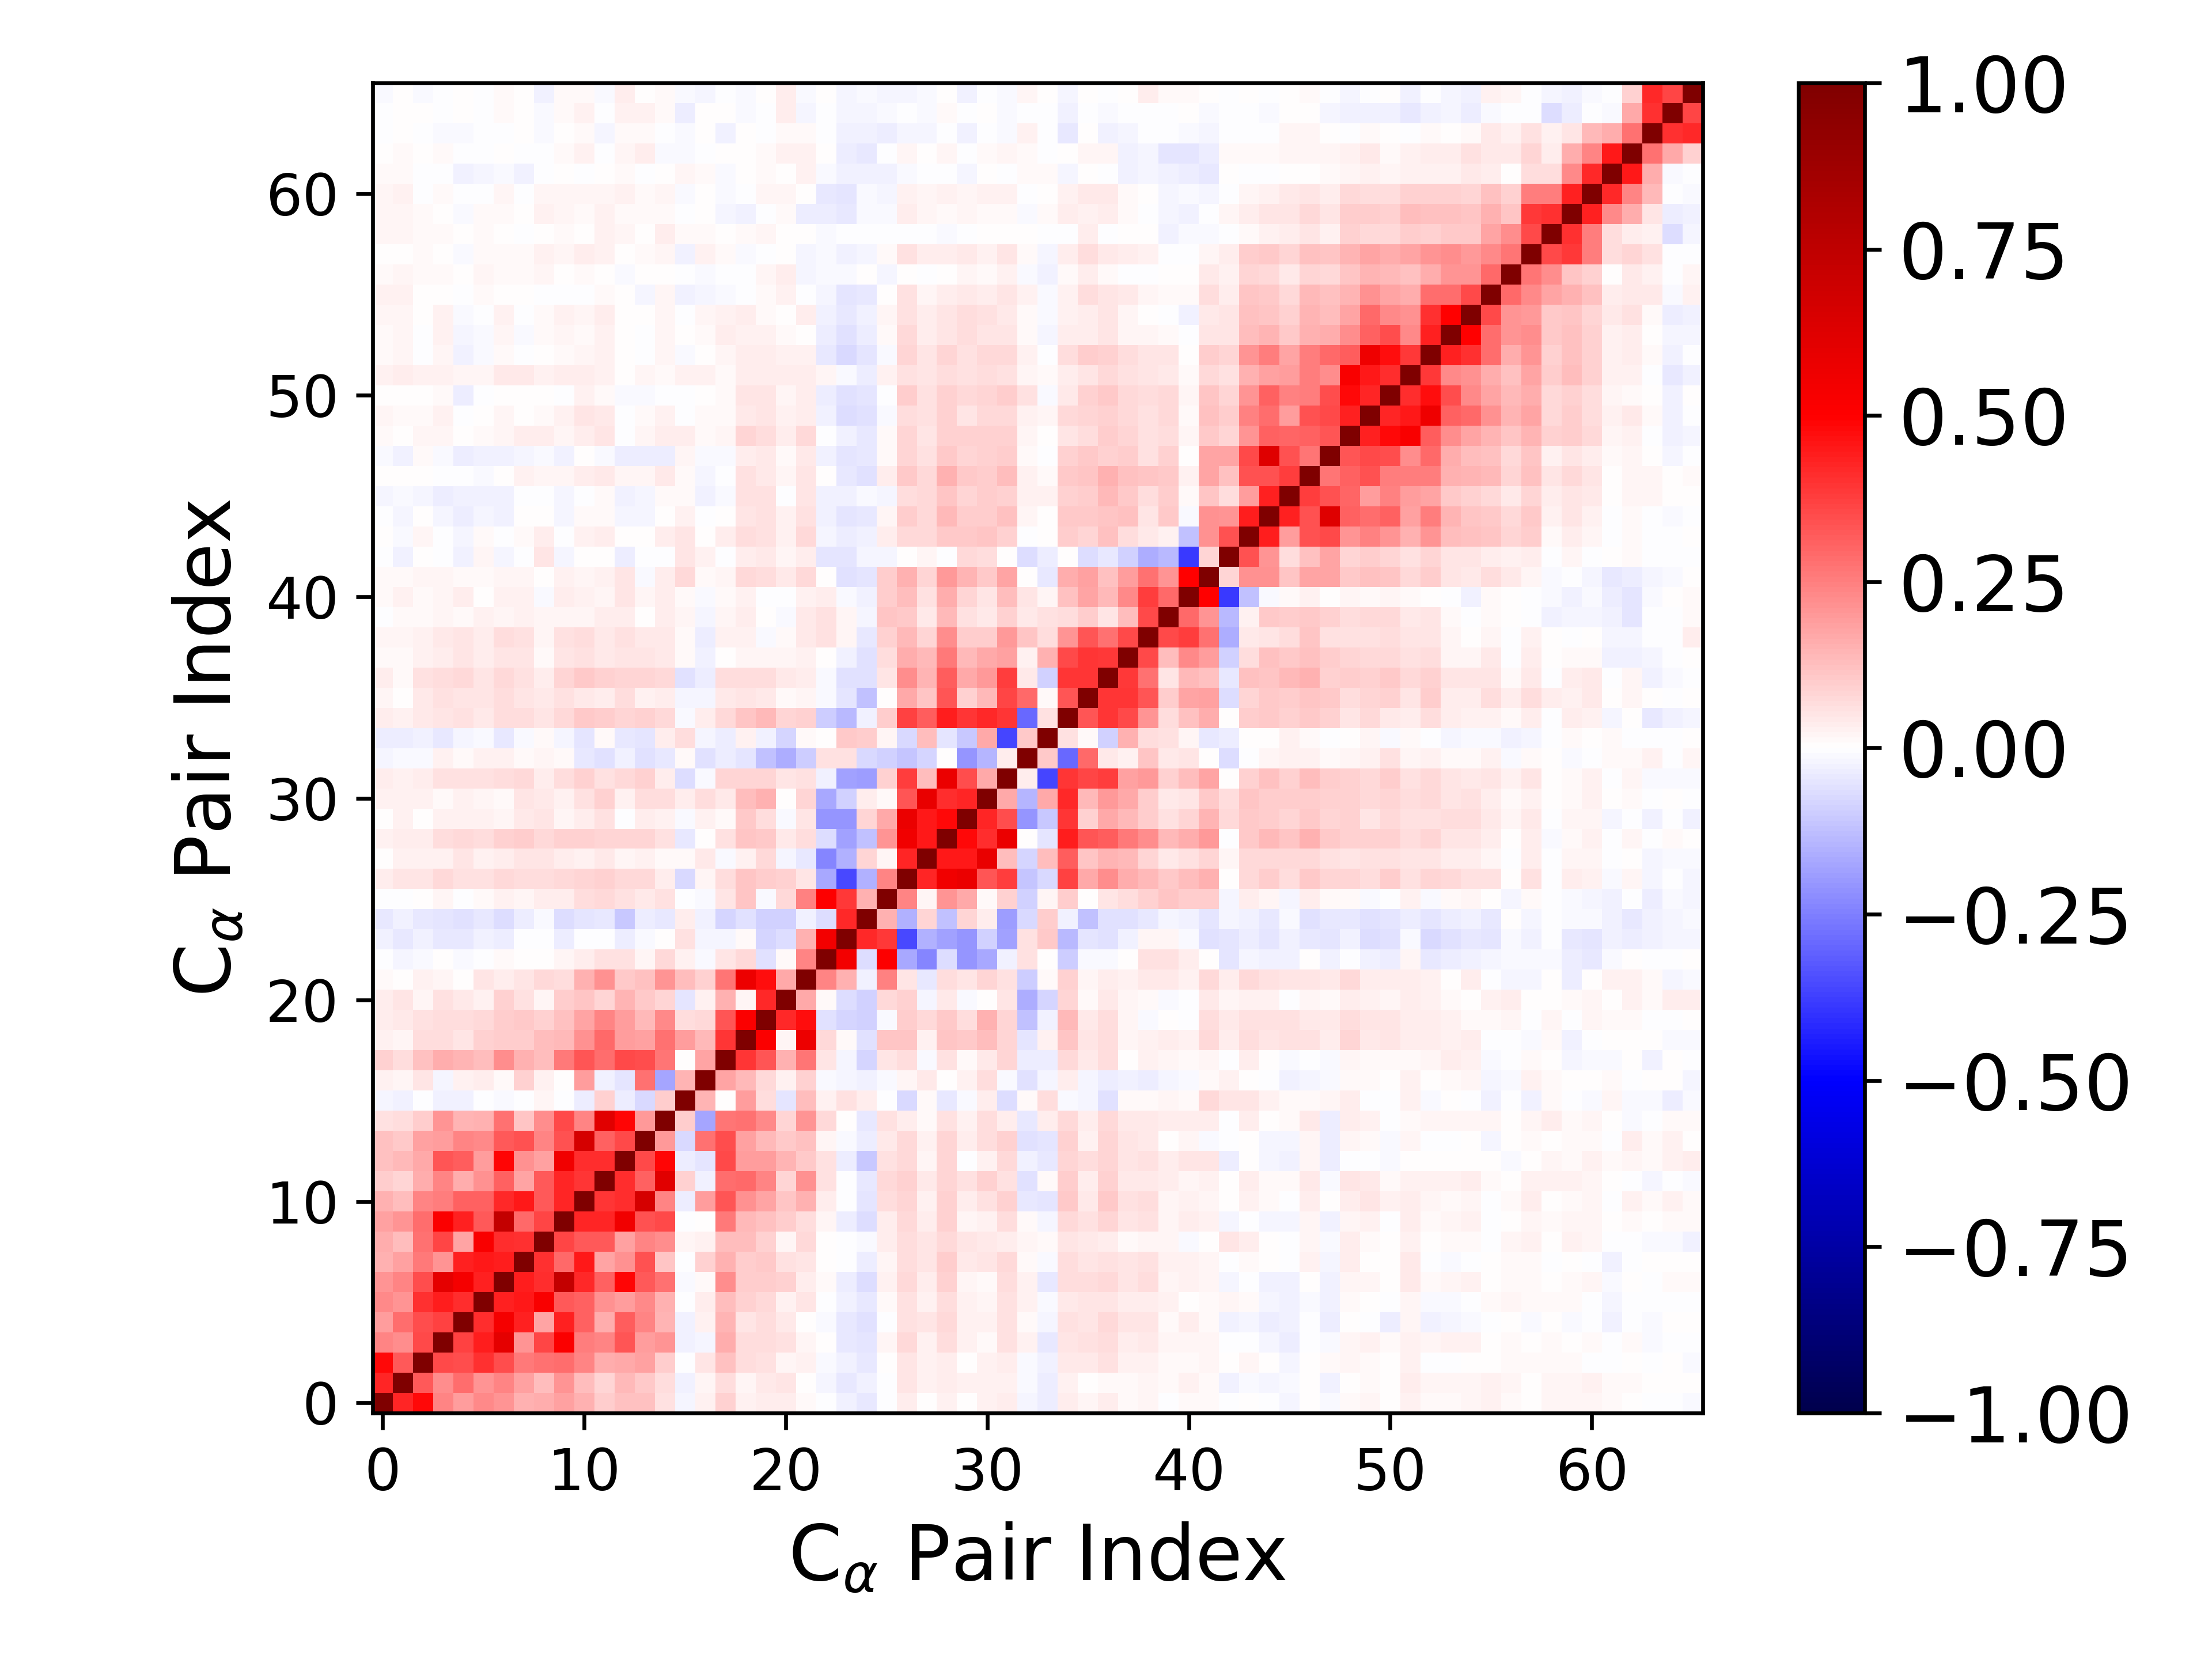

Source data for this figure (header and first rows):
1.000000000000000000e+00, 4.245161523010103632e-01, 4.816282808768868606e-01, 2.421103022185313591e-01, 1.902640530030223764e-01, 2.301837320810654619e-01, 2.078189986760746732e-01, 1.490018489029296123e-01, 1.628335622670409322e-01, 1.847869262047424910e-01, 1.523373393665058695e-01, 9.551778699450705346e-02, 1.212789189580571469e-01, 1.188086332443398507e-01, 5.942234278436021866e-02, -2.065121192362617472e-02, 2.622739285647363028e-02, 9.207410079593759955e-02, 2.797254645028871001e-02, 3.244500014409106015e-02, 3.186133770708786395e-02, 1.286274489176428108e-02, -8.031347614643999421e-04, -2.944236008857738576e-02
4.245161523010103632e-01, 1.000000000000000000e+00, 3.219365904364145936e-01, 2.206216255884926036e-01, 2.824397791752141229e-01, 2.053456354054065958e-01, 2.403715640679979781e-01, 1.854688144273673456e-01, 1.268289540989542830e-01, 2.039392745542664975e-01, 1.324013211647500354e-01, 8.390758742169877882e-02, 1.332743764268579101e-01, 1.033089756362242373e-01, 6.993676973526767593e-02, -2.857057475707583741e-02, 2.318545900988968136e-02, 6.906596714324492181e-02, 1.730414770846607636e-02, 4.501679045466716600e-02, 4.889054876116591397e-02, 4.938021396793197161e-03, -1.588581950443167246e-02, -4.044902893255573895e-02
4.816282808768868606e-01, 3.219365904364145936e-01, 1.000000000000000000e+00, 3.566727698637560118e-01, 3.474950702273000291e-01, 4.040686995652925662e-01, 3.452702537802698202e-01, 2.647002839656817930e-01, 2.770139118245129595e-01, 2.831346526578024658e-01, 2.369686729596257313e-01, 1.564243785257012076e-01, 1.709555321102828040e-01, 1.797719003903670842e-01, 1.014367420806497055e-01, -3.722750894511773611e-03, 4.796370896332098621e-02, 1.221143646706660674e-01, 6.984506868476332564e-02, 5.930768032307254245e-02, 1.922071219296212635e-02, 3.001328507090854358e-02, -9.559443380528101150e-03, -2.809943251094470726e-02
2.421103022185313591e-01, 2.206216255884926036e-01, 3.566727698637560118e-01, 1.000000000000000000e+00, 3.711201842729898170e-01, 4.406767434918180681e-01, 6.008039302780767699e-01, 2.081593097027623906e-01, 3.668552091068830179e-01, 5.126744650340115950e-01, 2.557224371900434501e-01, 2.413752215594285044e-01, 3.290588361608032808e-01, 1.927113779854623399e-01, 2.036099735488413054e-01, -2.666566616345317567e-02, -2.266611723332433853e-02, 1.600090592143508794e-01, 6.639242941202648518e-02, 6.270254216799700520e-02, 5.734940149413927934e-02, 1.724157819621421894e-02, 5.763217307464586509e-04, -4.258650264423078508e-02
1.902640530030223764e-01, 2.824397791752141229e-01, 3.474950702273000291e-01, 3.711201842729898170e-01, 1.000000000000000000e+00, 4.106151892010086457e-01, 5.377503113021334658e-01, 4.331784506485075736e-01, 1.789745673218519351e-01, 4.326561607998805625e-01, 3.100627936642625371e-01, 1.612404753614756214e-01, 3.179149026174941661e-01, 2.416190315893753382e-01, 1.459812265793657415e-01, -2.456558534185120449e-02, 3.065505614921583410e-02, 1.473868866615213047e-01, 5.305540571382160592e-02, 6.401841567383947940e-02, 4.405329975285426913e-02, 4.048578020046790071e-05, -8.212298583771808491e-03, -4.338376534329901196e-02
2.301837320810654619e-01, 2.053456354054065958e-01, 4.040686995652925662e-01, 4.406767434918180681e-01, 4.106151892010086457e-01, 1.000000000000000000e+00, 4.342090554664078672e-01, 4.483830192113959501e-01, 5.164468270017417151e-01, 3.231360100366391652e-01, 3.086232077144118180e-01, 2.120803790324229388e-01, 1.921625073956524654e-01, 2.268855232429627389e-01, 1.512259582749540254e-01, -5.419364630693053637e-03, 3.636677498523533530e-02, 1.250484192262158456e-01, 8.605742168574773143e-02, 7.167613422767177278e-02, 2.378172392617444730e-02, 5.026953242052688980e-02, -1.136701042342208243e-03, -2.635625350253819471e-02
2.078189986760746732e-01, 2.403715640679979781e-01, 3.452702537802698202e-01, 6.008039302780767699e-01, 5.377503113021334658e-01, 4.342090554664078672e-01, 1.000000000000000000e+00, 4.401052720505131965e-01, 4.079320336291248905e-01, 7.275227072822229024e-01, 4.208991340780524615e-01, 3.085200305993142100e-01, 4.870485443477675647e-01, 3.231867729660993782e-01, 2.735157228387571360e-01, -1.256140119159948262e-02, 9.454413477875319230e-03, 2.253166051362496258e-01, 9.538335994014647545e-02, 9.569078636884729983e-02, 9.310536783371961556e-02, 3.212020511602403650e-02, 1.330085263708966591e-02, -3.827957009458994586e-02
1.490018489029296123e-01, 1.854688144273673456e-01, 2.647002839656817930e-01, 2.081593097027623906e-01, 4.331784506485075736e-01, 4.483830192113959501e-01, 4.401052720505131965e-01, 1.000000000000000000e+00, 4.028283945427061363e-01, 2.935436534995086166e-01, 4.456595589620255260e-01, 1.728057090265571194e-01, 2.159411168163477557e-01, 3.379849190211227650e-01, 1.151403683752743184e-01, -6.619728729230613465e-03, 9.307339978038690897e-02, 1.502628240351296385e-01, 9.511246004928793074e-02, 1.028049387998455078e-01, 5.672183988317211489e-02, 5.330658544914378821e-02, 7.035844061993229426e-03, -6.873651011719488814e-03
1.628335622670409322e-01, 1.268289540989542830e-01, 2.770139118245129595e-01, 3.668552091068830179e-01, 1.789745673218519351e-01, 5.164468270017417151e-01, 4.079320336291248905e-01, 4.028283945427061363e-01, 1.000000000000000000e+00, 3.649001058237399397e-01, 3.259706843421835698e-01, 3.257324211216707788e-01, 1.823311943037851657e-01, 2.386173156909845994e-01, 2.246595265971294553e-01, 1.985565541085847902e-02, 2.590721237944824604e-02, 1.310565844289400261e-01, 1.261498164508949027e-01, 8.623640876437219105e-02, 1.865239290304999270e-02, 7.288800347986797157e-02, 2.606476195099751824e-03, -6.332795817973957235e-03
1.847869262047424910e-01, 2.039392745542664975e-01, 2.831346526578024658e-01, 5.126744650340115950e-01, 4.326561607998805625e-01, 3.231360100366391652e-01, 7.275227072822229024e-01, 2.935436534995086166e-01, 3.649001058237399397e-01, 1.000000000000000000e+00, 4.272030317483948569e-01, 4.227929906810123373e-01, 5.495862012416132814e-01, 3.405748450387401371e-01, 3.575997709449424966e-01, -3.968709238484384103e-03, 1.105584664313528616e-03, 2.611183882070732265e-01, 1.356029306022688286e-01, 1.219621690017162058e-01, 1.003483375792324772e-01, 6.271470787530268598e-02, 1.902385443091787406e-02, -3.829227683421568967e-02
1.523373393665058695e-01, 1.324013211647500354e-01, 2.369686729596257313e-01, 2.557224371900434501e-01, 3.100627936642625371e-01, 3.086232077144118180e-01, 4.208991340780524615e-01, 4.456595589620255260e-01, 3.259706843421835698e-01, 4.272030317483948569e-01, 1.000000000000000000e+00, 3.934797895824613256e-01, 4.075480562778618365e-01, 6.618293008501030528e-01, 2.375205734552429671e-01, -3.264376825732796111e-02, 1.901251292158581407e-01, 3.348100224716268336e-01, 2.173975950701095006e-01, 1.796616582044831822e-01, 1.171121111591583719e-01, 1.513807947655419761e-01, 3.439712840445752901e-02, -4.217121052476282433e-05
9.551778699450705346e-02, 8.390758742169877882e-02, 1.564243785257012076e-01, 2.413752215594285044e-01, 1.612404753614756214e-01, 2.120803790324229388e-01, 3.085200305993142100e-01, 1.728057090265571194e-01, 3.257324211216707788e-01, 4.227929906810123373e-01, 3.934797895824613256e-01, 1.000000000000000000e+00, 4.117286312915267588e-01, 3.122512940471993126e-01, 6.147433832616228111e-01, 9.229611085956311578e-02, -2.653850151128535340e-02, 2.840933382543004981e-01, 2.892131203856314059e-01, 2.381651705572292443e-01, 8.496436187688274910e-02, 2.141031133534746778e-01, 5.491846556810868474e-02, -1.927275823800493637e-04
1.212789189580571469e-01, 1.332743764268579101e-01, 1.709555321102828040e-01, 3.290588361608032808e-01, 3.179149026174941661e-01, 1.921625073956524654e-01, 4.870485443477675647e-01, 2.159411168163477557e-01, 1.823311943037851657e-01, 5.495862012416132814e-01, 4.075480562778618365e-01, 4.117286312915267588e-01, 1.000000000000000000e+00, 3.533123913436103103e-01, 4.855658568542904896e-01, -3.815071233148060320e-02, -4.863371122202002350e-02, 3.532211225511094344e-01, 1.878521480239063179e-01, 1.890890895146832285e-01, 1.483671484308092259e-01, 1.067572070447181942e-01, 5.894264831708510843e-02, -3.390320706813487045e-02
1.188086332443398507e-01, 1.033089756362242373e-01, 1.797719003903670842e-01, 1.927113779854623399e-01, 2.416190315893753382e-01, 2.268855232429627389e-01, 3.231867729660993782e-01, 3.379849190211227650e-01, 2.386173156909845994e-01, 3.405748450387401371e-01, 6.618293008501030528e-01, 3.122512940471993126e-01, 3.533123913436103103e-01, 1.000000000000000000e+00, 1.964601579447134982e-01, -7.215031502225494053e-02, 2.756757872614319371e-01, 3.441378078308697797e-01, 1.797915137101084582e-01, 1.400237967942191686e-01, 1.044448755764072478e-01, 1.182214726134235422e-01, 1.639148201141941291e-02, -8.505973366313847317e-03
5.942234278436021866e-02, 6.993676973526767593e-02, 1.014367420806497055e-01, 2.036099735488413054e-01, 1.459812265793657415e-01, 1.512259582749540254e-01, 2.735157228387571360e-01, 1.151403683752743184e-01, 2.246595265971294553e-01, 3.575997709449424966e-01, 2.375205734552429671e-01, 6.147433832616228111e-01, 4.855658568542904896e-01, 1.964601579447134982e-01, 1.000000000000000000e+00, 9.896268585974841991e-02, -1.723280072038079480e-01, 2.671861038656424547e-01, 2.780787713364988312e-01, 2.323183038705425585e-01, 8.087247016761223151e-02, 2.072327745508026342e-01, 7.142509205939047423e-02, 6.880115399564689510e-03
-2.065121192362617472e-02, -2.857057475707583741e-02, -3.722750894511773611e-03, -2.666566616345317567e-02, -2.456558534185120449e-02, -5.419364630693053637e-03, -1.256140119159948262e-02, -6.619728729230613465e-03, 1.985565541085847902e-02, -3.968709238484384103e-03, -3.264376825732796111e-02, 9.229611085956311578e-02, -3.815071233148060320e-02, -7.215031502225494053e-02, 9.896268585974841991e-02, 1.000000000000000000e+00, 1.443819395532082162e-01, 3.572954159286497768e-03, 1.924768779156649789e-01, 6.523315464844353651e-02, -5.331106922644623242e-02, 1.320824686542539372e-01, 2.524412387394667223e-02, 5.519320810189669302e-02
2.622739285647363028e-02, 2.318545900988968136e-02, 4.796370896332098621e-02, -2.266611723332433853e-02, 3.065505614921583410e-02, 3.636677498523533530e-02, 9.454413477875319230e-03, 9.307339978038690897e-02, 2.590721237944824604e-02, 1.105584664313528616e-03, 1.901251292158581407e-01, -2.653850151128535340e-02, -4.863371122202002350e-02, 2.756757872614319371e-01, -1.723280072038079480e-01, 1.443819395532082162e-01, 1.000000000000000000e+00, 1.734373436070169583e-01, 1.336543138997617064e-01, 7.561875377587500002e-02, 2.696791693652706573e-02, 8.690100165421818512e-02, -1.512827362123109719e-02, -2.062935663040158310e-02
9.207410079593759955e-02, 6.906596714324492181e-02, 1.221143646706660674e-01, 1.600090592143508794e-01, 1.473868866615213047e-01, 1.250484192262158456e-01, 2.253166051362496258e-01, 1.502628240351296385e-01, 1.310565844289400261e-01, 2.611183882070732265e-01, 3.348100224716268336e-01, 2.840933382543004981e-01, 3.532211225511094344e-01, 3.441378078308697797e-01, 2.671861038656424547e-01, 3.572954159286497768e-03, 1.734373436070169583e-01, 1.000000000000000000e+00, 3.983329082169163593e-01, 3.341841149388032339e-01, 1.494019590697317490e-01, 2.718350714528269263e-01, 5.023178338035277912e-02, -2.165838912817324297e-02
2.797254645028871001e-02, 1.730414770846607636e-02, 6.984506868476332564e-02, 6.639242941202648518e-02, 5.305540571382160592e-02, 8.605742168574773143e-02, 9.538335994014647545e-02, 9.511246004928793074e-02, 1.261498164508949027e-01, 1.356029306022688286e-01, 2.173975950701095006e-01, 2.892131203856314059e-01, 1.878521480239063179e-01, 1.797915137101084582e-01, 2.780787713364988312e-01, 1.924768779156649789e-01, 1.336543138997617064e-01, 3.983329082169163593e-01, 1.000000000000000000e+00, 5.128191348374513403e-01, 2.269508614015405476e-02, 5.666673415100178524e-01, 7.810849589146941219e-02, 1.095717241664541375e-02
3.244500014409106015e-02, 4.501679045466716600e-02, 5.930768032307254245e-02, 6.270254216799700520e-02, 6.401841567383947940e-02, 7.167613422767177278e-02, 9.569078636884729983e-02, 1.028049387998455078e-01, 8.623640876437219105e-02, 1.219621690017162058e-01, 1.796616582044831822e-01, 2.381651705572292443e-01, 1.890890895146832285e-01, 1.400237967942191686e-01, 2.323183038705425585e-01, 6.523315464844353651e-02, 7.561875377587500002e-02, 3.341841149388032339e-01, 5.128191348374513403e-01, 1.000000000000000000e+00, 4.170850088355018692e-01, 4.728291631275135520e-01, -6.217212078832941996e-02, -8.549160330509820993e-02
3.186133770708786395e-02, 4.889054876116591397e-02, 1.922071219296212635e-02, 5.734940149413927934e-02, 4.405329975285426913e-02, 2.378172392617444730e-02, 9.310536783371961556e-02, 5.672183988317211489e-02, 1.865239290304999270e-02, 1.003483375792324772e-01, 1.171121111591583719e-01, 8.496436187688274910e-02, 1.483671484308092259e-01, 1.044448755764072478e-01, 8.087247016761223151e-02, -5.331106922644623242e-02, 2.696791693652706573e-02, 1.494019590697317490e-01, 2.269508614015405476e-02, 4.170850088355018692e-01, 1.000000000000000000e+00, 1.687813507359642029e-01, 1.001802192717082471e-02, -6.667734552807312587e-02
1.286274489176428108e-02, 4.938021396793197161e-03, 3.001328507090854358e-02, 1.724157819621421894e-02, 4.048578020046790071e-05, 5.026953242052688980e-02, 3.212020511602403650e-02, 5.330658544914378821e-02, 7.288800347986797157e-02, 6.271470787530268598e-02, 1.513807947655419761e-01, 2.141031133534746778e-01, 1.067572070447181942e-01, 1.182214726134235422e-01, 2.072327745508026342e-01, 1.320824686542539372e-01, 8.690100165421818512e-02, 2.718350714528269263e-01, 5.666673415100178524e-01, 4.728291631275135520e-01, 1.687813507359642029e-01, 1.000000000000000000e+00, 2.354244874162420287e-01, 1.543366482257107486e-01
-8.031347614643999421e-04, -1.588581950443167246e-02, -9.559443380528101150e-03, 5.763217307464586509e-04, -8.212298583771808491e-03, -1.136701042342208243e-03, 1.330085263708966591e-02, 7.035844061993229426e-03, 2.606476195099751824e-03, 1.902385443091787406e-02, 3.439712840445752901e-02, 5.491846556810868474e-02, 5.894264831708510843e-02, 1.639148201141941291e-02, 7.142509205939047423e-02, 2.524412387394667223e-02, -1.512827362123109719e-02, 5.023178338035277912e-02, 7.810849589146941219e-02, -6.217212078832941996e-02, 1.001802192717082471e-02, 2.354244874162420287e-01, 1.000000000000000000e+00, 5.445043595803122916e-01
-2.944236008857738576e-02, -4.044902893255573895e-02, -2.809943251094470726e-02, -4.258650264423078508e-02, -4.338376534329901196e-02, -2.635625350253819471e-02, -3.827957009458994586e-02, -6.873651011719488814e-03, -6.332795817973957235e-03, -3.829227683421568967e-02, -4.217121052476282433e-05, -1.927275823800493637e-04, -3.390320706813487045e-02, -8.505973366313847317e-03, 6.880115399564689510e-03, 5.519320810189669302e-02, -2.062935663040158310e-02, -2.165838912817324297e-02, 1.095717241664541375e-02, -8.549160330509820993e-02, -6.667734552807312587e-02, 1.543366482257107486e-01, 5.445043595803122916e-01, 1.000000000000000000e+00
-4.323842668952891655e-02, -2.871427733905865948e-02, -4.524081208325737846e-02, -5.234505208937604431e-02, -5.927001267389992584e-02, -4.215227380518775380e-02, -6.552863470905050114e-02, -3.496766911434962682e-02, -8.732016438789456589e-03, -6.716570507546396063e-02, -5.164493366931094398e-02, -4.346527111795485399e-02, -1.022896199437142301e-01, -3.623008944560733580e-02, -4.185266110391432093e-02, 3.876705131577423691e-02, -2.778653395613895835e-02, -7.847709390910044547e-02, -6.031897201217954058e-02, -8.991489863017360085e-02, -8.990393824377082566e-02, -2.762500669734559156e-02, -6.320210401102280273e-02, 4.161829869328697584e-01
-2.082630135167671571e-03, -8.851245144862890119e-04, 1.223686396564168744e-03, 2.108238723297019973e-02, -3.203625369977473013e-04, 1.184805048744384109e-02, 3.124804497003859025e-02, 2.223446438538518796e-02, 3.567276605975074066e-02, 3.733681063002972089e-02, 6.610222382018078602e-02, 7.160367528693657724e-02, 5.493242900534601320e-02, 4.480399414174541378e-02, 5.644325976836205710e-02, -4.368636837175502927e-03, -1.053862138508719626e-02, 4.968391282167499562e-02, 1.126951916765978612e-01, -1.461819329952383090e-02, 7.065466328941082119e-02, 2.439043287300610152e-01, 5.028221959968459664e-01, 3.894844518179091941e-01
3.736060495620574518e-02, 5.358105553121604581e-02, 4.998499015454289235e-02, 7.622604319273153239e-02, 5.619456481424327243e-02, 5.998652738725691186e-02, 7.442421212308988898e-02, 6.519972553054016740e-02, 6.964869486815389310e-02, 7.333203973913193785e-02, 8.178206946329739935e-02, 8.782873619997959291e-02, 7.568704791892295891e-02, 7.444336113602269267e-02, 3.763685677424653819e-02, -7.551812122607831634e-02, 2.068126399917333269e-02, 6.423470058181587894e-02, 1.118776085694548061e-01, 1.008839709744145524e-01, 9.217947001865918477e-02, 4.832924161562561494e-02, -1.668944922985447776e-01, -3.565668336149756534e-01
2.347459862004032318e-04, 3.031614490711755441e-02, 2.710358602158798383e-02, 2.566818035727715455e-02, 5.168565926867273175e-02, 3.064384464429886074e-02, 3.853517734665975331e-02, 5.113052441842041301e-02, 4.792043957125937531e-02, 3.421481994441762792e-02, 3.010727186864610438e-02, 4.570726085397639610e-02, 1.752610235692387761e-02, 2.835394087377514707e-02, 8.528308833266648459e-03, 8.801864325889063520e-03, 4.505642561502189863e-02, -1.125957563553000099e-02, 2.973564348675361568e-02, 7.455980935192670078e-02, -2.195213548290065111e-02, -4.440108595353779025e-02, -2.374466942092072208e-01, -1.488628935153727961e-01
2.464198526516268514e-02, 3.534602262142173823e-02, 3.779385711741422432e-02, 6.882396763207293544e-02, 7.175913424950952635e-02, 6.957105343192231117e-02, 8.723433007559090735e-02, 9.841981891916679048e-02, 7.448661890352180348e-02, 8.746331696241679832e-02, 9.220635220346695693e-02, 7.959981186943890230e-02, 8.538052695284108207e-02, 8.202997336511000381e-02, 5.485807653412200918e-02, -4.281252271477507115e-02, 4.774806008197273952e-03, 5.660579330537597598e-02, 1.136601158733617639e-01, 1.062928175959212684e-01, 4.625337121266699658e-02, 6.713693602977380270e-02, -6.905834716111439175e-02, -1.842472468506546890e-01
2.773469391828498011e-04, 2.434116596943924210e-02, 5.394558510276739952e-03, 2.595081567449301560e-02, 2.824275784916395124e-02, 2.797571075508320862e-02, 2.137459179519201127e-02, 4.349472850190221063e-02, 5.298542372565418629e-02, 1.623897194761289228e-02, 3.132388281821105180e-02, 5.650927422973658215e-02, -1.517956616396699517e-03, 3.645203399109622766e-02, 2.710171771986520303e-02, -8.990904439677071744e-03, 2.805128695014945037e-02, 1.517577424207043786e-02, 1.017517065680259292e-01, 6.554502854121453670e-02, -1.547686973459495852e-02, 5.448744318181137497e-02, -2.072417823445362461e-01, -2.062966952326932557e-01
2.347964885683233652e-02, 3.018132969994681905e-02, 2.579175281148041524e-02, 1.108803643143897039e-02, 2.414106097652351721e-02, 1.625721163033639130e-02, 1.405324668397648843e-02, 4.942892846431417436e-02, 4.075694776852577250e-02, 2.651580262475133898e-02, 6.109092008494323989e-02, 8.894048385555916592e-02, 3.042937473894016462e-02, 6.367500675979465008e-02, 6.945140255817822128e-02, 3.868073055328771770e-02, 6.536100292658526822e-02, 4.402742580077481649e-02, 1.259058485746882561e-01, 1.553970149760148522e-01, 1.750309745929277787e-03, 8.555720845951235443e-02, -1.648799186530526262e-01, -8.704258417176154172e-02
3.383181831958401858e-02, 2.808678598849772071e-02, 3.789611776753220446e-02, 6.212303332906963377e-02, 6.045176077490081040e-02, 5.584916289124661898e-02, 6.662951349901291564e-02, 7.441020281328181163e-02, 3.457280051087453093e-02, 6.492546911436743173e-02, 9.205740756469581176e-02, 5.867886839217078404e-02, 7.287905658611748549e-02, 9.137467174695677874e-02, 3.575642968938855248e-02, -6.987968645654578370e-02, -9.172413820284535529e-03, 8.142976428577961001e-02, 8.499275502380045089e-02, 8.099018416997830205e-02, 4.986536023032799025e-02, 6.008942102715578160e-02, -2.378075010218097876e-02, -1.856245761043426312e-01
-2.006891928992466864e-02, -1.064029692964032527e-02, -9.110367809615573659e-03, 2.544058266299103685e-02, 1.325569537575023785e-02, 2.584762196819784599e-02, 2.509980244241586528e-02, 1.468488736909611195e-02, 1.828971936002157794e-02, 1.115213363204051872e-02, -4.397261565016725993e-02, -5.538220814782437995e-02, -2.645694324692825575e-02, -5.642154052431632566e-02, -4.611123679378140161e-02, 7.946114555100530427e-03, -5.495509046401798880e-02, -3.512731758656049974e-02, -5.314483569994259138e-02, -1.188079951241896998e-01, -1.571562248918580429e-01, -1.002081359475120725e-01, 6.024731061966624723e-02, 5.497221034000209644e-02
-3.416127463844616241e-02, -3.625797191230509253e-02, -3.123581622179416248e-02, -4.183318755450921023e-02, -1.659375671422481241e-02, -1.246641487176930289e-02, -4.034417711571907511e-02, -1.545447619815335828e-02, 1.116311261664920500e-02, -2.287680796556335744e-02, -4.826636428323595462e-02, 1.238691841301415783e-02, -4.131449698361706890e-02, -5.213496806866391858e-02, 3.620125841452442178e-02, 6.301357645189288592e-02, -2.264164229545675977e-02, -3.485754712704497438e-02, 2.433468678679784336e-02, -2.470424206557129618e-02, -7.900749106212003048e-02, 1.021791858442033102e-02, 2.919613660241409444e-03, 1.084450846249693512e-01
3.623865187785981629e-02, 2.851323618928569212e-02, 4.232765467942772863e-02, 4.809923275951769744e-02, 5.574868883630652167e-02, 4.084435229249445271e-02, 6.253406884940029831e-02, 6.271901398031007324e-02, 4.892066108993128881e-02, 7.334175468420157940e-02, 1.033463664789395081e-01, 9.969091334045307451e-02, 7.941856110915074263e-02, 9.280583956927923595e-02, 7.100671972272000476e-02, -1.409895893047967419e-02, 3.583249026432484829e-02, 7.317011103310758213e-02, 1.142563463601942025e-01, 1.392609132839322250e-01, 8.456799988529008216e-02, 8.883768744963906061e-02, -9.901160727778998694e-02, -1.343230501831090828e-01
2.341972883315621146e-02, 4.810641258671788031e-03, 4.214828436593955757e-02, 6.146082299760832063e-02, 4.805371884794112924e-02, 5.277399589746409325e-02, 6.712367782500736069e-02, 5.439189504703442063e-02, 4.284673134885923912e-02, 6.030698618483665285e-02, 4.596569194652543738e-02, 3.761514356244120838e-02, 6.377311418532889686e-02, 2.351443562717246694e-02, 3.203935506423734314e-02, -1.642828775805982300e-02, -1.725615174441832295e-02, 4.255295829178267625e-02, 5.383153980637381264e-02, 4.316037938002673102e-02, 8.922601506787057254e-03, 1.653582394175896753e-02, -8.166614240107065298e-03, -5.304464422557814141e-02
3.518034141406318344e-02, 1.453813757751136297e-02, 5.739911054811188545e-02, 6.529587952662910255e-02, 7.034022117812574471e-02, 4.688145794537339900e-02, 7.735430807679227749e-02, 6.182993557004520108e-02, 3.134466003634656800e-02, 8.457981431244013248e-02, 1.044284610389290546e-01, 9.008898043121399413e-02, 8.360074814330961668e-02, 8.575289667821447970e-02, 7.295625956254213340e-02, -5.525133375668312558e-02, -3.160119703459673968e-02, 6.350501321991122716e-02, 6.627980862788931948e-02, 6.279012307673906279e-02, 4.426300820738851560e-02, 3.869429644343148900e-02, -9.880972329415534799e-03, -5.535910611573187368e-02
1.381535512684574710e-02, 8.007083137839193093e-03, 2.595645459938582603e-02, 3.270916075953395757e-02, 5.212509653199459692e-02, 3.412354989605800859e-02, 4.998122091391413169e-02, 4.860644931461088197e-02, 1.484262273373598666e-02, 5.147015292713168905e-02, 5.953303204722509151e-02, 4.124237964764537745e-02, 5.317358803869606798e-02, 4.717333559395883724e-02, 4.403305253732948954e-02, 1.144922284403250730e-02, -2.438670733790447576e-02, 3.513249378369851482e-03, 2.045670490137913022e-02, 1.677132339761865099e-02, 1.741721800401154971e-02, 2.814640496554697210e-02, 5.287807370469524036e-04, -2.472841512867971631e-02
1.583350693666591216e-02, 2.180164280939288907e-02, 2.822734279748033079e-02, 4.393342057195935568e-02, 5.253970188885413728e-02, 3.407223775167700364e-02, 6.616941914981683270e-02, 5.885185222230893826e-02, 1.759804401231972876e-02, 5.674846396154082512e-02, 6.270742611727475602e-02, 4.235108391270205053e-02, 6.201912183977021514e-02, 4.204303264919964644e-02, 4.528387859003636662e-02, 1.146079094310623568e-02, -3.494555185610465770e-02, 2.393167330439056883e-02, 2.406631786213206739e-02, -8.661259744267065658e-03, 1.150557011332945315e-02, 4.033690028612997580e-02, 6.177570463833201297e-02, 1.928501595845220212e-02
-3.785051505929001923e-04, 8.655766135418532792e-03, 9.063637961768596443e-03, 1.640938825515043248e-02, 1.068104000320219127e-02, 2.874237198650586578e-02, 2.060856930054034628e-02, 3.021861791193391003e-02, 2.228066280575080951e-02, 1.606225806289111532e-02, 1.875790633357939108e-02, 3.398733788455311766e-02, 3.376281118983666396e-02, 3.512268209164772989e-03, 3.413832416657664598e-02, 1.629322932685060496e-02, -2.299416716057030990e-02, 1.924033867695616393e-02, 3.789950770128019952e-02, 2.389451206124408282e-05, -9.183830092185520100e-03, 4.613664208091403790e-02, 5.492102547887229430e-02, 2.102864458095299663e-02
1.514976963839950209e-02, 2.710297442763037745e-02, 1.237470654277812200e-02, 1.925147476566601429e-02, 3.356959875195686394e-02, 3.756561788939472186e-03, 2.446122485966755952e-02, 2.419267040028937749e-02, -9.473313166774029181e-03, 3.313863741411567782e-02, 2.692119652460591914e-02, 1.961304520284554848e-02, 4.763788683238921046e-02, 1.762808464833300753e-02, 3.713578408429610983e-02, 1.005487696844405317e-02, -1.394693656181233803e-02, 1.081415012258321942e-02, 3.043937049699127137e-02, -1.410471824578120792e-03, -7.089130773690903789e-03, 2.834131152267088324e-02, 3.769018289704290092e-02, -1.329990826307326200e-02
1.166127713911425598e-02, 1.285588367569606705e-02, 1.696830704084625538e-02, 1.952817898718923681e-02, 1.366151390581472370e-02, 1.029508822093851833e-02, 2.106174311050548059e-02, 1.929494573649775252e-02, 5.428610260441184623e-03, 2.792195957571599885e-02, 1.895304941068156127e-02, 2.596174914278107787e-02, 4.795402634705250855e-02, -1.470029778111892754e-02, 3.654914215900468416e-02, 7.053905477836558413e-02, 1.272924382908545426e-02, 1.808364741643156068e-02, 7.708241218153236152e-02, 6.349865402356148769e-02, 4.023587313513746905e-02, 7.363147583807945484e-02, 5.757920627594175986e-03, -5.629413833833316061e-02
-1.026253556116368424e-03, -2.736402379656024952e-02, 4.079186768554067012e-03, -4.411872785410724147e-03, -2.856646175774816415e-02, 1.699815774629115372e-02, -1.772532861247062830e-02, -4.442902746627441606e-03, 4.837605406745828368e-02, -1.976360906940835549e-02, 7.009690807998645266e-03, 3.531924545172042580e-03, -3.265176499636154861e-02, -4.348795429722522241e-03, -2.409053142400235134e-04, 5.202419744689034536e-02, 2.948831850306873198e-02, -4.594410434649768920e-04, 3.820638708729619942e-02, 4.393188482516215132e-02, 1.628332737851188872e-02, 3.239863715815030631e-02, -5.142635222914487131e-02, -4.694942190748467581e-02
7.757845517106429049e-03, -1.403737720915820310e-02, 1.727773534351768545e-02, -3.806320945525837936e-03, -2.254187111725616810e-02, 9.766827320102052998e-03, -5.452018970074137653e-03, 1.350737616094103977e-02, 3.688153402236096778e-02, -4.954254767865550607e-03, 3.068166772541052606e-02, 3.377853751716805575e-02, 5.144182405845118544e-03, 3.421951967750868490e-03, 3.292762571329017895e-02, 4.881726739442048685e-02, 7.661252716269727030e-03, 3.174619770667986424e-02, 6.618108796671616501e-02, 5.597256501501835652e-02, 2.406736554490333108e-02, 7.722196788024798808e-02, -2.027645364928335608e-02, -3.516262760267990783e-02
-5.449379451490709257e-03, -2.014934279929458949e-02, 4.008794243835219796e-03, -1.870111787832759789e-02, -3.651660062035770593e-02, -2.323921777347795134e-02, -2.486138008929781110e-02, 7.863166009705747483e-04, 4.724832095352038755e-03, -1.959351941239687381e-02, 1.241813246213238804e-02, 1.509681228513817981e-02, -2.097965677915902480e-02, -1.875795017386256910e-02, 2.518468799697322087e-03, 2.998513893769899630e-02, -4.443598390034548054e-03, 6.122679044755583583e-03, 5.367993746595427912e-02, 6.058987289012414401e-02, 2.613829798064400828e-02, 5.940406786552022284e-02, -2.551046892273588218e-02, -5.176512577152687922e-02
-2.204078986207946497e-02, -1.122649971304410382e-02, -2.120842067771065362e-02, -3.751193352665059544e-02, -2.855766937285335663e-02, -2.519858548979264645e-02, -2.589683630069064893e-02, -4.651858256409399824e-03, -4.187002003914604316e-03, -1.574057027778395443e-02, -7.786003808210727184e-03, 1.330119836531912757e-02, -2.506094174966046542e-02, -2.205897119899643058e-02, 1.050832031629164894e-02, 1.116197304479400396e-02, -2.576739856276955357e-02, -1.240157316637869808e-02, 5.544622340547865347e-02, 5.715971037906000113e-02, -3.238688494806581542e-03, 4.898670435061321105e-02, -2.610320719402749526e-02, -2.352813664991022791e-02
5.768196701459794070e-04, 5.319101526331144157e-03, 2.182365546989441935e-03, -7.755003981890904417e-03, -1.722811623274470754e-03, -8.941788261589089792e-03, 7.621496755813373866e-03, 2.553209455816402365e-02, 2.296238908788615987e-02, 1.653928856983601439e-02, 3.191364422292675140e-02, 3.930761034914685009e-02, 1.693009591445860523e-02, 1.924860663858698334e-02, 4.648322212828655958e-02, 1.430511498174270868e-02, -1.711601121730844596e-02, -2.840069298291153534e-05, 5.670241510076473590e-02, 4.123736255871129908e-02, 2.196624901241140196e-02, 5.174209496710230338e-02, 4.164222480216237844e-03, -4.545029304566911010e-02
-7.871109345260215648e-03, -2.809527890244080048e-02, 1.140178891016363667e-02, -1.370016320682816008e-02, -3.559280371458153208e-02, -3.092672573339429534e-02, -2.473904151165321960e-02, -1.669208836886703837e-02, -1.279756257113455302e-02, -2.348151990939461101e-02, 3.624676464335608119e-04, -7.870668679981136437e-03, -3.439725998728591222e-02, -3.707179104051939317e-02, -3.195619351402089608e-02, 1.686853034931099296e-02, -1.058927873017180381e-02, -1.199975989746505066e-02, 3.727823780524726349e-02, 3.925170429666894473e-02, 1.117865097258815069e-02, 4.645293563983440843e-02, -3.026569881131258369e-02, -4.969692967605791184e-02
9.194246609419563093e-03, 3.479596464929906804e-03, 2.338519750723011201e-02, 1.746946242677615418e-02, 7.055988992504299250e-03, 1.176472228031823219e-02, 2.041103903678276668e-02, 3.328685077815702470e-02, 3.155047499632034763e-02, 1.926949496452584967e-02, 3.820405692122858660e-02, 4.998251036130691577e-02, -5.203825717778513089e-04, 2.126645490212938222e-02, 3.175780649997490129e-02, 3.894316023254067172e-02, 7.865272052709417969e-03, 1.876008335408706901e-02, 8.130541915966542355e-02, 6.994254693106133347e-02, 3.661973474076488794e-02, 7.473497387514736745e-02, -4.893028083548548075e-03, -3.090361289860640501e-02
1.585826654815260944e-02, 1.548015192784077051e-02, 8.985782125810895873e-03, 2.761615174268259101e-02, -4.751687754307298145e-03, 2.739503710270426579e-03, 2.062360306169267951e-02, 6.547388064320712291e-03, 1.404852205032769072e-02, 2.637872408618336870e-02, 4.796480444031324397e-02, 4.468385798676832721e-02, -1.550802109344320270e-03, 1.412904360729701388e-02, 2.770066400574216353e-02, -7.524960628787998040e-03, 9.513599538983027668e-03, 1.325217892435231852e-02, 4.120103931256387936e-02, 4.845387036546645876e-02, 2.986849856177904022e-02, 3.441578988266065509e-02, -2.749523467730196485e-02, -6.314723835038651978e-02
7.696439573459419722e-04, 5.255428832245178728e-04, 6.964908095018157962e-03, 1.161163326284580903e-02, -3.410962025086811122e-02, -4.985056012920399855e-03, 2.107722497637084125e-03, 6.075916674371655522e-03, 2.227739271404566204e-03, -6.217545123866262402e-03, 2.742376595139027484e-02, 7.876601690158949523e-03, -9.055095901880361176e-03, -1.266425642685115385e-02, -7.502172604903226127e-03, -2.086603632529284835e-03, 2.458573764112638969e-03, 1.051635275171397196e-02, 5.006358893623978623e-02, 5.228342623366727393e-02, 2.246863275248250913e-02, 3.702671667411024797e-02, -3.445743382826040729e-02, -5.725260709124227465e-02
2.976946130570465657e-02, 3.354146988628316922e-02, 2.683995998491663093e-02, 2.493886637826392763e-02, 1.896468268184386269e-02, 2.328198819614895818e-02, 4.015457243736300641e-02, 4.020213771772637029e-02, 2.787659788589160956e-02, 3.126734755218722045e-02, 3.877298388950798508e-02, 2.993333809957763464e-02, 3.587215079132813952e-03, 1.687524001006416793e-02, 1.413076767286634491e-02, 2.496736383147585281e-02, 2.437774459811490116e-02, 1.263835948984542122e-02, 3.594232284161244517e-02, 3.280905237258079782e-02, 3.201633785345969763e-02, 3.488961193615358614e-02, 1.730326413054571535e-02, -1.071434589610238512e-02
1.319603189271948730e-02, 2.144152216463684688e-02, -2.260148889039069811e-03, 1.943544049141193372e-02, -3.115203163287851365e-02, -9.158424442051662714e-03, 9.661793383270004393e-03, -5.240551929538964440e-03, 6.002241978445327402e-05, 1.179559429546560637e-02, 2.315792546040388450e-02, 2.740213303844570014e-02, 2.660754443340738670e-03, -6.860252497266216762e-03, 1.601942819646542948e-02, -1.452993579354799024e-02, 1.486085528842739619e-03, 1.997155671136707430e-02, 3.294534085095326276e-02, 3.223560403694195747e-02, 2.358336210945366149e-02, 2.439311956762203401e-02, -4.467039685206407318e-02, -7.144382058016221504e-02
9.561770760231956198e-03, 2.101363171864878074e-02, -2.899223060046107660e-03, 2.584321214404264669e-02, -2.300539018269054381e-02, -1.071558436721364513e-02, 1.756614325730219972e-02, -1.425414596035573349e-02, 1.468121423094518978e-02, 1.653292774598106099e-02, 1.276731550400378619e-02, 2.794277323617421274e-02, 3.531024369630506444e-04, -4.149467212197901177e-03, 2.273257994433211179e-02, 2.115821640753604623e-03, 1.048312170652985868e-02, 3.436241236179370800e-02, 2.634160405533363461e-02, 2.365494285420671403e-02, 1.007341491922583189e-02, 6.242610163527544803e-03, -3.610350354770023446e-02, -5.998773278294203259e-02
1.986984697996808241e-02, 1.646968165432503850e-02, 5.252907983696612250e-03, 2.623317151805107730e-02, -9.395291192227978386e-03, -2.670358433611265880e-04, 2.701987883381552075e-02, -3.927286895781355661e-03, 8.984788309740745701e-03, 2.620778637082099224e-02, 2.268145661155408430e-02, 3.254927465333515985e-02, 5.100534822187521508e-03, 1.699457074281901514e-03, 2.225545033622751759e-02, -3.951190716025622732e-03, 1.781747450056668514e-02, 2.781404718983168656e-02, 3.168626131146928121e-02, 1.456232703271406574e-02, 5.806528911411728243e-03, 3.415109573547036453e-02, -2.490398913104849982e-02, -4.392928018815048935e-02
2.400929372877678644e-02, 2.616345362400249175e-02, 4.111330795318859227e-03, 5.608346236728649868e-03, -1.550073187605090002e-03, 1.161698756327386381e-02, 2.846915429915271994e-03, 5.309962574638980165e-03, -3.419425994241855754e-03, -2.838226197159748714e-03, -2.522822740460530649e-03, 9.627421447627319481e-03, 2.631785707471099808e-04, -1.638025228854365911e-02, 2.193924459003842101e-02, -2.680982973568103722e-02, -1.731820190486943467e-02, -1.180503622841225231e-02, -7.886713610818555081e-04, 1.258557395079966737e-02, 2.706445665979487214e-02, -4.268011087699913678e-03, -2.021941404226004421e-02, -5.291068431925412263e-02
1.509071799338096952e-02, 2.083217012069992630e-02, 9.488025377754314565e-03, 9.318810138205178492e-03, 7.918373630174667692e-04, 1.925384357043921635e-02, 1.182583104906066371e-02, 1.562198428237611576e-02, 2.243680367661359670e-02, 4.793082111456709905e-03, 9.308709309777226520e-03, 5.372785366492193945e-03, -1.322238751246120926e-02, 3.042082425591286377e-03, 7.231821166020992349e-03, -3.594104065467912650e-03, -1.246925851779563492e-02, -3.616501431202666719e-03, -4.570501169327978973e-03, 1.816635871040413186e-02, 3.512546770481375646e-02, -1.628298652996766627e-02, -1.377503415221570729e-02, -1.223586589630226013e-02
5.829967832257242424e-03, 4.046410432547848518e-03, 1.172294890314042916e-02, 3.848089878709020977e-04, -1.392890914079373578e-02, 9.920374798688557164e-03, 8.997887618585147934e-03, 8.485236903067376255e-03, 3.051425181997505232e-02, 1.859560043028547771e-02, 3.482564970944631438e-02, 2.533633414776718593e-02, 6.427163551649584146e-03, 1.560240605401484737e-02, 1.824865921263277638e-02, -2.951240845419382183e-02, 2.419300138511646173e-02, 1.435182693337141470e-02, -8.050632077463135139e-03, -3.179033773772192532e-03, 5.644423976679076999e-03, -1.717942724471829136e-02, -1.152199869715842678e-02, -2.398228711033281377e-02
1.995649936026869242e-02, 2.177448125401336768e-02, 1.053551773581571684e-02, 8.019305385585840176e-03, 4.412868232807489778e-03, 8.919786489302219262e-03, 6.641301892075348115e-03, -3.557714962842321079e-03, 6.659894438304003739e-03, 1.454286906072808742e-02, 6.750665504973144340e-03, 2.592972640779860755e-02, 1.863229117364341436e-02, 1.999784684887257261e-03, 3.542197489791300974e-02, 1.026284108810740676e-02, 8.444384638148966921e-03, 3.851729586762760909e-04, 9.818550309483614624e-03, 1.737784981004225973e-02, 5.184991276476676745e-04, 2.486193005803100011e-03, -1.084563892628762766e-02, -4.640562887553499431e-03
2.294356098608553787e-02, 2.287581987357259136e-02, 7.924227044486240046e-03, 4.709046782000059043e-03, -1.107737310982752355e-02, 8.974080947869580299e-03, 7.870306305822609080e-03, 4.809336347558067389e-03, 3.011175564101986266e-02, 2.054470755616626468e-02, 1.283712781332006087e-02, 2.861749253135331683e-02, 1.316746987735549490e-02, 1.031739524323039073e-02, 1.124582584763931560e-02, -7.170324998574362577e-03, 4.894104824917522127e-03, -2.086992248645850104e-02, -3.007295086772025436e-02, -1.872136771532191156e-03, 1.435996880197844619e-02, -3.370904310646031382e-02, -3.615636002524920400e-02, -4.507810045826089740e-02
1.673350313936443692e-02, 2.563854028926510625e-02, -2.955303266483708200e-03, 1.246307473362278685e-02, -5.092305566660739261e-03, -5.435420336561253528e-03, 1.851975091931366141e-02, -7.607506713816745286e-03, 1.788531639700005615e-02, 2.319708251455603748e-02, 1.922049657137243558e-02, 2.222111924183420989e-02, 2.984614987491177734e-02, 1.544036239079879871e-02, 1.676928400724395779e-02, -7.829321731260474246e-03, 1.862045838579192087e-03, -9.311063019235640489e-03, -1.450583830000996182e-03, 2.042273459373982608e-02, 2.150176912755682665e-02, 1.341929011994160391e-03, -3.983298657801492837e-02, -5.083895311038315323e-02
... 5 more rows
